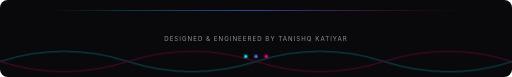
t = 0.00 s
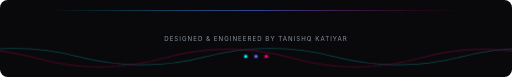
t = 1.88 s
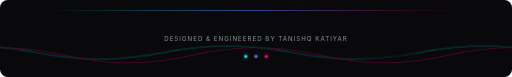
t = 3.75 s
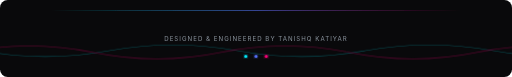
t = 5.63 s
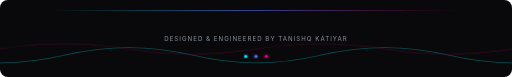
t = 7.50 s
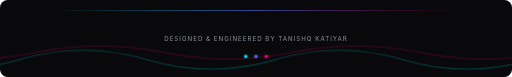
t = 9.38 s

The animated SVG that drew these frames (rendered in a browser with its animation timeline set to each time). Animation: 1 CSS @keyframes rule; frames cover the first 9.38 s, repeats indefinitely.

<svg xmlns="http://www.w3.org/2000/svg" viewBox="0 0 1000 150" width="100%" height="150">
  <defs>
    <!-- Glow Filters -->
    <filter id="glow-small" x="-20%" y="-20%" width="140%" height="140%">
      <feGaussianBlur stdDeviation="4" result="blur" />
      <feComposite in="SourceGraphic" in2="blur" operator="over" />
    </filter>

    <linearGradient id="line-grad" x1="0%" y1="0%" x2="100%" y2="0%">
      <stop offset="0%" stop-color="#00F0FF" stop-opacity="0" />
      <stop offset="50%" stop-color="#5773FF" stop-opacity="1" />
      <stop offset="100%" stop-color="#FF007A" stop-opacity="0" />
    </linearGradient>

    <style>
      .text-small { font-family: 'Inter', -apple-system, sans-serif; font-size: 12px; font-weight: 400; fill: #8b949e; letter-spacing: 2px; }
      
      /* Wave Animation */
      @keyframes wave {
        0% { transform: translateX(0) translateZ(0) scaleY(1); }
        50% { transform: translateX(-25%) translateZ(0) scaleY(0.5); }
        100% { transform: translateX(-50%) translateZ(0) scaleY(1); }
      }
      .wave {
        animation: wave 10s cubic-bezier(0.36, 0.45, 0.63, 0.53) infinite;
        transform: translate3d(0, 0, 0);
      }
      .wave-2 {
        animation: wave 15s cubic-bezier(0.36, 0.45, 0.63, 0.53) infinite;
        animation-direction: reverse;
        transform: translate3d(0, 0, 0);
      }
    </style>
  </defs>

  <rect width="1000" height="150" fill="#09090b" rx="15" />
  
  <!-- Glowing Divider Line -->
  <rect x="100" y="20" width="800" height="1" fill="url(#line-grad)" filter="url(#glow-small)" />
  
  <!-- Animated Waves at bottom -->
  <g transform="translate(0, 70)" opacity="0.3">
    <!-- Sine waves (approximate with Bezier curves) -->
    <path d="M 0 50 Q 125 10 250 50 T 500 50 T 750 50 T 1000 50 T 1250 50 T 1500 50 T 1750 50 T 2000 50" fill="none" stroke="#00F0FF" stroke-width="2" class="wave" />
    <path d="M 0 50 Q 125 90 250 50 T 500 50 T 750 50 T 1000 50 T 1250 50 T 1500 50 T 1750 50 T 2000 50" fill="none" stroke="#FF007A" stroke-width="2" class="wave-2" />
  </g>

  <!-- Text -->
  <text x="500" y="80" text-anchor="middle" class="text-small">DESIGNED &amp; ENGINEERED BY TANISHQ KATIYAR</text>
  
  <!-- Tech Nodes -->
  <circle cx="480" cy="110" r="3" fill="#00F0FF" filter="url(#glow-small)" />
  <circle cx="500" cy="110" r="3" fill="#5773FF" filter="url(#glow-small)" />
  <circle cx="520" cy="110" r="3" fill="#FF007A" filter="url(#glow-small)" />
</svg>
